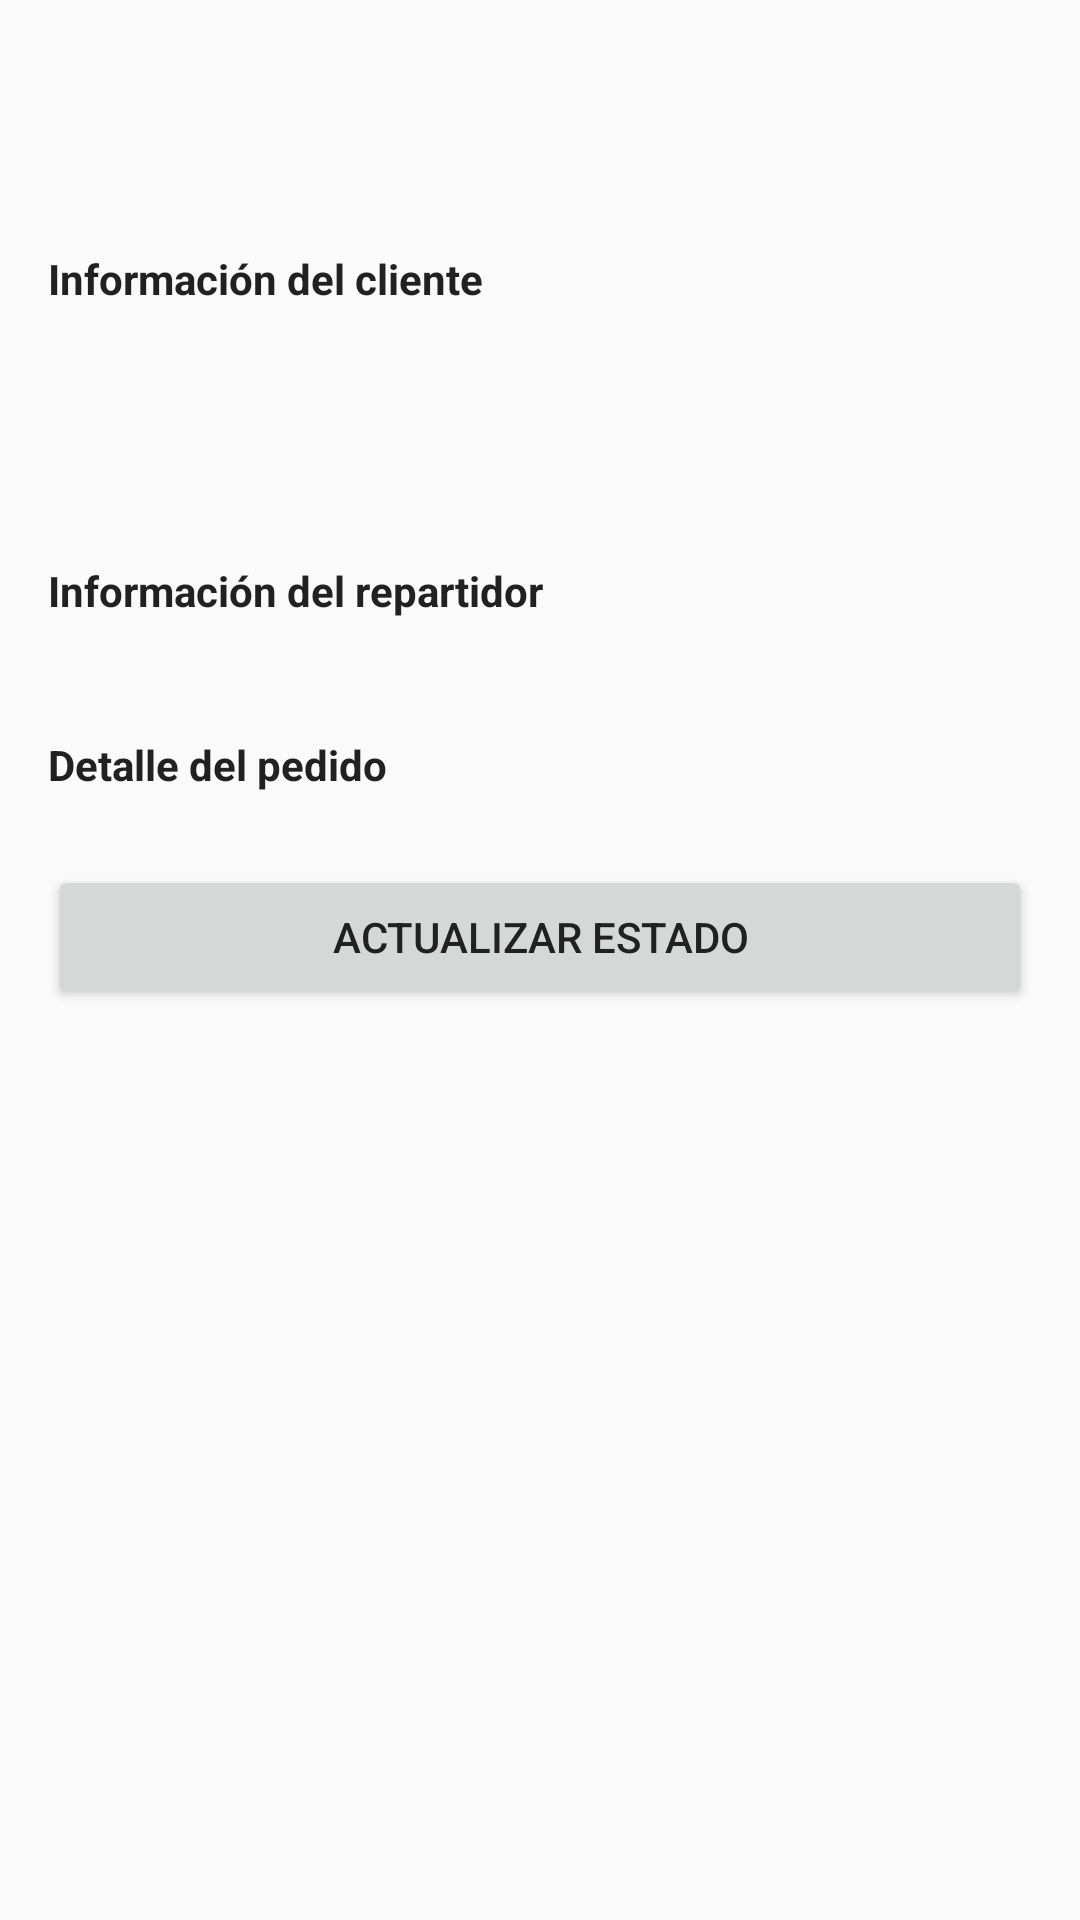

Android layout source for this screen:
<!-- AndroidManifest.xml: application theme Base.Theme.AppPedido -->
<!-- res/layout/activity_detalle_pedido_restaurante.xml -->
<?xml version="1.0" encoding="utf-8"?>
<ScrollView xmlns:android="http://schemas.android.com/apk/res/android"
    android:layout_width="match_parent"
    android:layout_height="match_parent"
    android:padding="16dp">

    <LinearLayout
        android:layout_width="match_parent"
        android:layout_height="wrap_content"
        android:orientation="vertical">

        
        <TextView
            android:id="@+id/tvEstado"
            android:layout_width="match_parent"
            android:layout_height="wrap_content"
            android:textSize="18sp"
            android:textStyle="bold"/>

        <TextView
            android:id="@+id/tvTotal"
            android:layout_width="match_parent"
            android:layout_height="wrap_content"
            android:layout_marginTop="8dp"/>

        
        <TextView
            android:layout_width="match_parent"
            android:layout_height="wrap_content"
            android:layout_marginTop="16dp"
            android:text="Información del cliente"
            android:textStyle="bold"/>

        <TextView
            android:id="@+id/tvCliente"
            android:layout_width="match_parent"
            android:layout_height="wrap_content"
            android:layout_marginTop="4dp"/>

        <TextView
            android:id="@+id/tvDireccion"
            android:layout_width="match_parent"
            android:layout_height="wrap_content"
            android:layout_marginTop="4dp"/>

        <TextView
            android:id="@+id/tvTelefono"
            android:layout_width="match_parent"
            android:layout_height="wrap_content"
            android:layout_marginTop="4dp"/>

        
        <TextView
            android:layout_width="match_parent"
            android:layout_height="wrap_content"
            android:layout_marginTop="16dp"
            android:text="Información del repartidor"
            android:textStyle="bold"/>

        <TextView
            android:id="@+id/tvRepartidor"
            android:layout_width="match_parent"
            android:layout_height="wrap_content"
            android:layout_marginTop="4dp"/>

        
        <TextView
            android:layout_width="match_parent"
            android:layout_height="wrap_content"
            android:layout_marginTop="16dp"
            android:text="Detalle del pedido"
            android:textStyle="bold"/>

        <androidx.recyclerview.widget.RecyclerView
            android:id="@+id/recyclerDetalle"
            android:layout_width="match_parent"
            android:layout_height="wrap_content"
            android:layout_marginTop="8dp"/>

        
        <Button
            android:id="@+id/btnActualizarEstado"
            android:layout_width="match_parent"
            android:layout_height="wrap_content"
            android:layout_marginTop="16dp"
            android:text="Actualizar Estado"/>
    </LinearLayout>
</ScrollView>
<!-- resources referenced by this layout -->
<resources>
  <style name="Base.Theme.AppPedido" parent="Theme.MaterialComponents.DayNight.NoActionBar">
      <item name="colorPrimary">@color/primaryColor</item>
      <item name="colorPrimaryVariant">@color/primaryDarkColor</item>
      <item name="colorOnPrimary">@android:color/white</item>
      <item name="colorSecondary">@color/accentColor</item>
      <item name="android:textColor">@color/textColor</item>
      <item name="android:windowBackground">@color/backgroundColor</item>
  </style>
  <color name="primaryColor">#00C853</color>
  <color name="primaryDarkColor">#009624</color>
  <color name="accentColor">#FFAB00</color>
  <color name="textColor">#212121</color>
  <color name="backgroundColor">#FAFAFA</color>
</resources>
